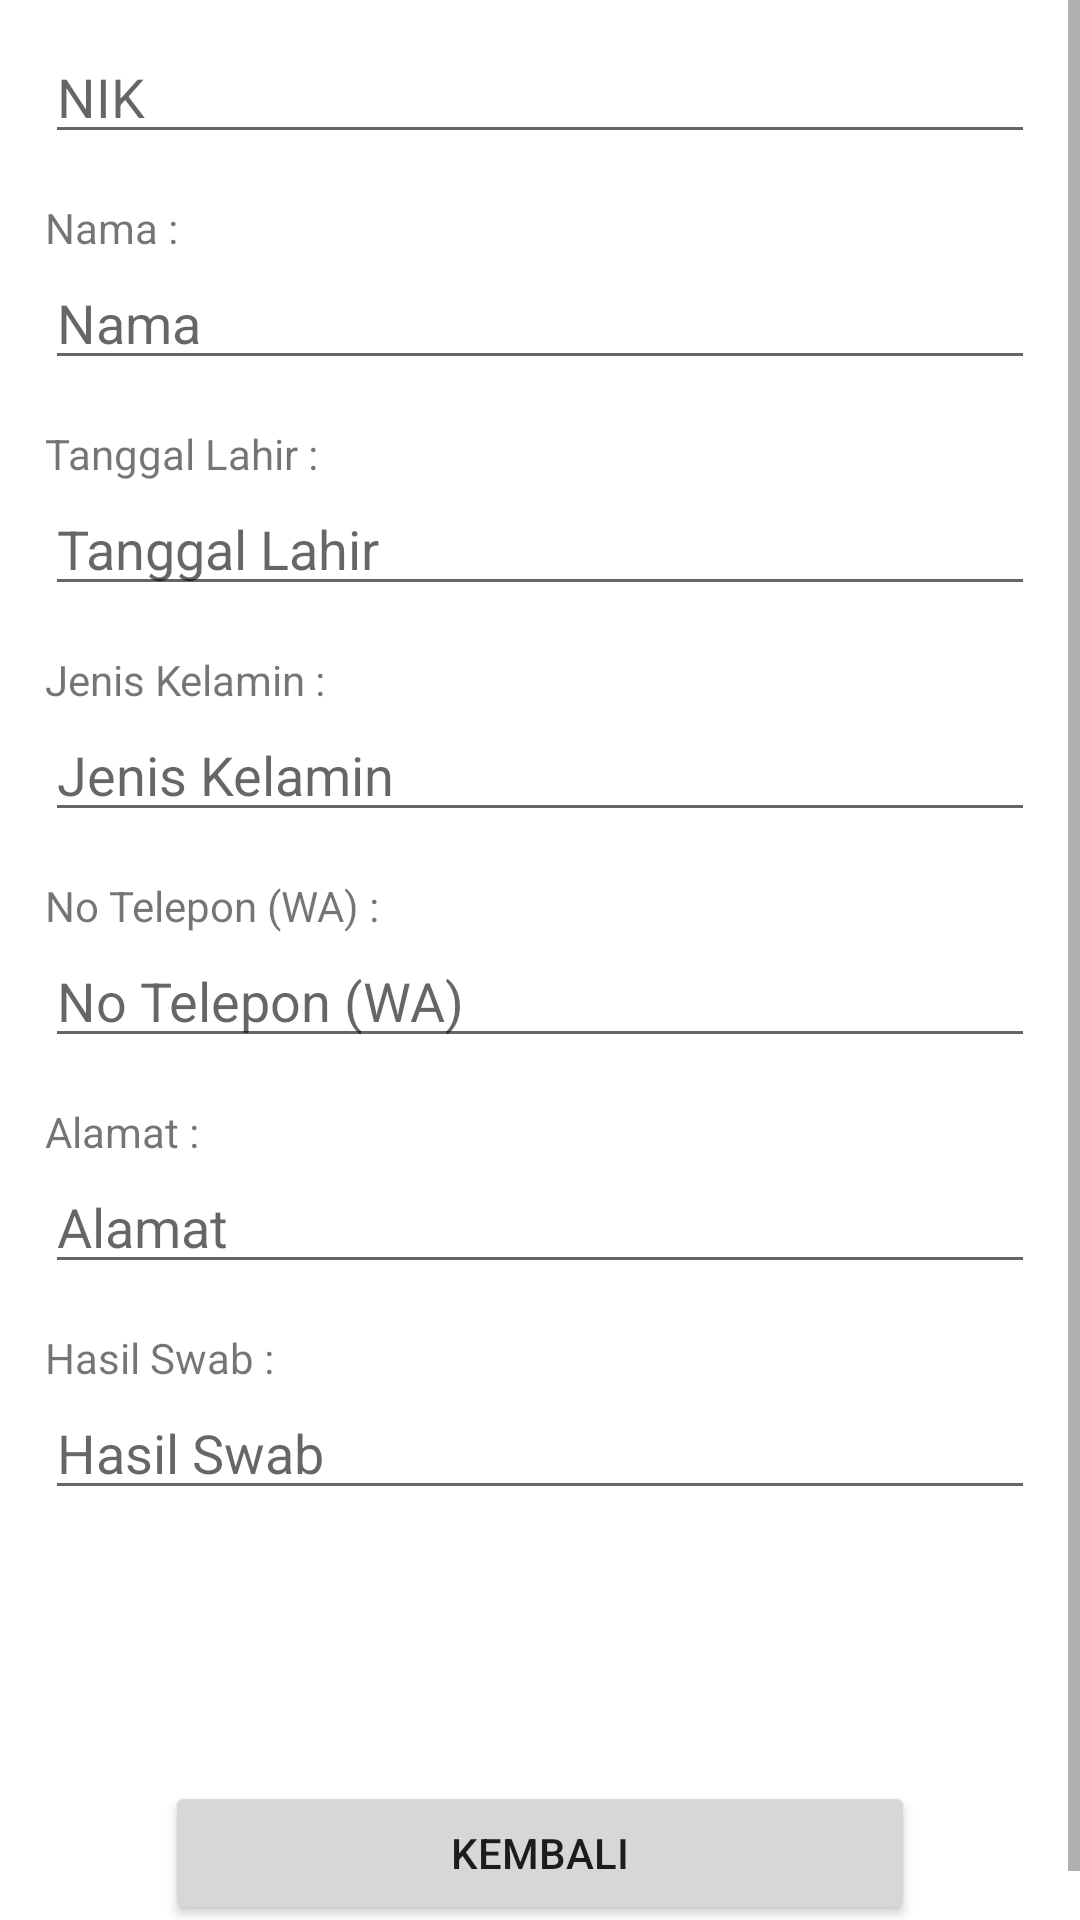

Here is an Android app screen rendered from its layout file. Give the layout XML and the strings, colors and styles it references.
<!-- AndroidManifest.xml: application theme Theme.Crudswab -->
<!-- res/layout/lihatdata.xml -->
<?xml version="1.0" encoding="utf-8"?>
<ScrollView
    android:layout_width="match_parent"
    android:layout_height="match_parent"
    xmlns:android="http://schemas.android.com/apk/res/android">
    <LinearLayout xmlns:android="http://schemas.android.com/apk/res/android"
        android:layout_width="match_parent"
        android:layout_height="match_parent"
        android:orientation="vertical"
        android:paddingHorizontal="15dp"
        android:paddingTop="10dp"
        >


        <EditText
            android:id="@+id/nik"
            android:layout_width="match_parent"
            android:layout_height="wrap_content"
            android:ems="10"
            android:inputType="none"
            android:hint="NIK"
            android:layout_marginBottom="15dp"
            android:editable="false"
            />

        <TextView
            android:id="@+id/textView9"
            android:layout_width="match_parent"
            android:layout_height="wrap_content"
            android:text="Nama :" />

        <EditText
            android:id="@+id/nama"
            android:layout_width="match_parent"
            android:layout_height="wrap_content"
            android:ems="10"
            android:inputType="none"
            android:hint="Nama"
            android:layout_marginBottom="15dp"
            android:editable="false"
            />

        <TextView
            android:id="@+id/textView10"
            android:layout_width="match_parent"
            android:layout_height="wrap_content"
            android:text="Tanggal Lahir :" />

        <EditText
            android:id="@+id/tgllahir"
            android:layout_width="match_parent"
            android:layout_height="wrap_content"
            android:ems="10"
            android:inputType="none"
            android:editable="false"
            android:hint="Tanggal Lahir"
            android:layout_marginBottom="15dp"
            />

        <TextView
            android:id="@+id/textView11"
            android:layout_width="match_parent"
            android:layout_height="wrap_content"
            android:text="Jenis Kelamin :" />

        <EditText
            android:id="@+id/kelamin"
            android:layout_width="match_parent"
            android:layout_height="wrap_content"
            android:ems="10"
            android:inputType="none"
            android:editable="false"
            android:hint="Jenis Kelamin"
            android:layout_marginBottom="15dp"
            />

        <TextView
            android:id="@+id/textView12"
            android:layout_width="match_parent"
            android:layout_height="wrap_content"
            android:text="No Telepon (WA) :" />

        <EditText
            android:id="@+id/notelp"
            android:layout_width="match_parent"
            android:layout_height="wrap_content"
            android:ems="10"
            android:inputType="none"
            android:editable="false"
            android:hint="No Telepon (WA)"
            android:layout_marginBottom="15dp"
            />

        <TextView
            android:id="@+id/textViewppp"
            android:layout_width="match_parent"
            android:layout_height="wrap_content"
            android:text="Alamat :" />

        <EditText
            android:id="@+id/alamat"
            android:layout_width="match_parent"
            android:layout_height="wrap_content"
            android:ems="10"
            android:inputType="none"
            android:editable="false"
            android:hint="Alamat"
            android:layout_marginBottom="15dp"
            />

        <TextView
            android:id="@+id/textView13"
            android:layout_width="match_parent"
            android:layout_height="wrap_content"
            android:text="Hasil Swab :" />

        <EditText
            android:id="@+id/hasilswab"
            android:layout_width="match_parent"
            android:layout_height="wrap_content"
            android:ems="10"
            android:inputType="none"
            android:editable="false"
            android:hint="Hasil Swab"
            android:layout_marginBottom="15dp"
            />

        <TextView
            android:id="@+id/kosong"
            android:layout_width="match_parent"
            android:layout_height="wrap_content"
            android:visibility="invisible"/>

        <EditText
            android:id="@+id/editTextTextPersonName"
            android:layout_width="match_parent"
            android:layout_height="wrap_content"
            android:ems="10"
            android:inputType="textPersonName"
            android:text="Name"
            android:visibility="invisible"
            />

        <Button
            android:id="@+id/btn_kembali"
            android:layout_width="250dp"
            android:layout_height="wrap_content"
            android:layout_gravity="center"
            android:text="Kembali"
            android:layout_marginVertical="15dp"
            />

    </LinearLayout>
</ScrollView>
<!-- resources referenced by this layout -->
<resources>
  <style name="Theme.Crudswab" parent="Theme.MaterialComponents.DayNight.DarkActionBar">
          
          <item name="colorPrimary">#0F9D58</item>
          <item name="colorPrimaryVariant">#0F9D58</item>
          <item name="colorOnPrimary">@color/black</item>
          
          <item name="colorSecondary">@color/teal_200</item>
          <item name="colorSecondaryVariant">@color/teal_700</item>
          <item name="colorOnSecondary">@color/black</item>
          
          <item name="android:statusBarColor">?attr/colorPrimaryVariant</item>
          
      </style>
  <!-- not gathered from this repository: default colours our renderer supplied (Android Studio template values) -->
  <color name="teal_200">#FF03DAC5</color>
  <color name="teal_700">#FF018786</color>
  <color name="black">#FF000000</color>
</resources>
